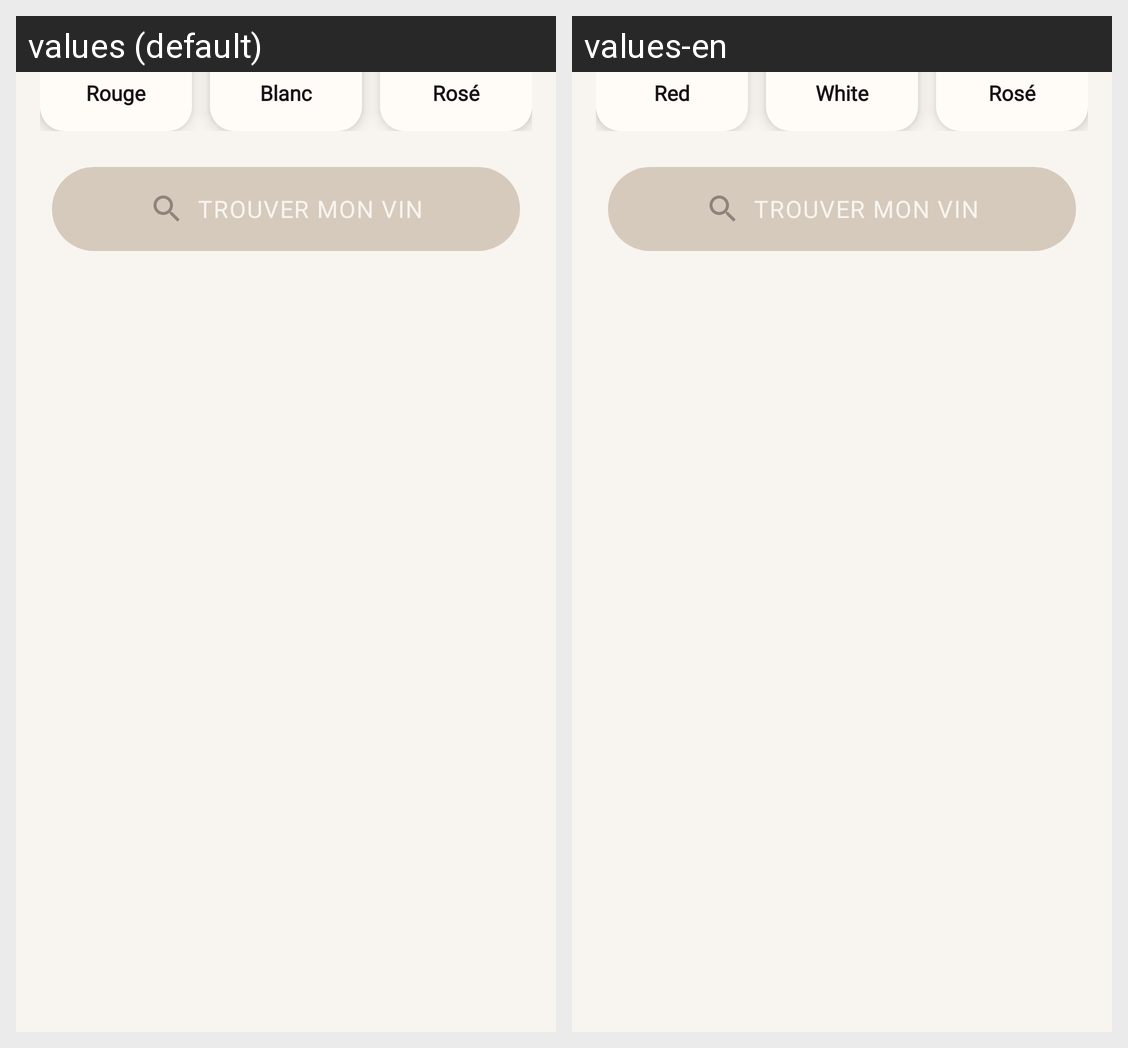

This grid shows one Android layout under two languages. Give, for every string resource on the screen, its name, the default text and each shown locale's text.
Android screen res/layout/fragment_color.xml rendered under 2 locales, left to right: values (default), values-en. Device: Nexus 5 (rendered at 1080×1920; each locale shown at half size, 540×960, under a caption strip naming it); theme Theme.SipSavour.
Strings drawn on this screen, with the default value and each locale's value (text and hints the layout hard-codes, and strings that could not be matched under every locale, appear in the picture but are not listed):

color_red
  values: Rouge
  values-en: Red

color_white
  values: Blanc
  values-en: White

color_rose
  values: Rosé
  values-en: Rosé

color_search_button
  values: Trouver mon vin
  values-en: Trouver mon vin  [not translated; the default value is used]
